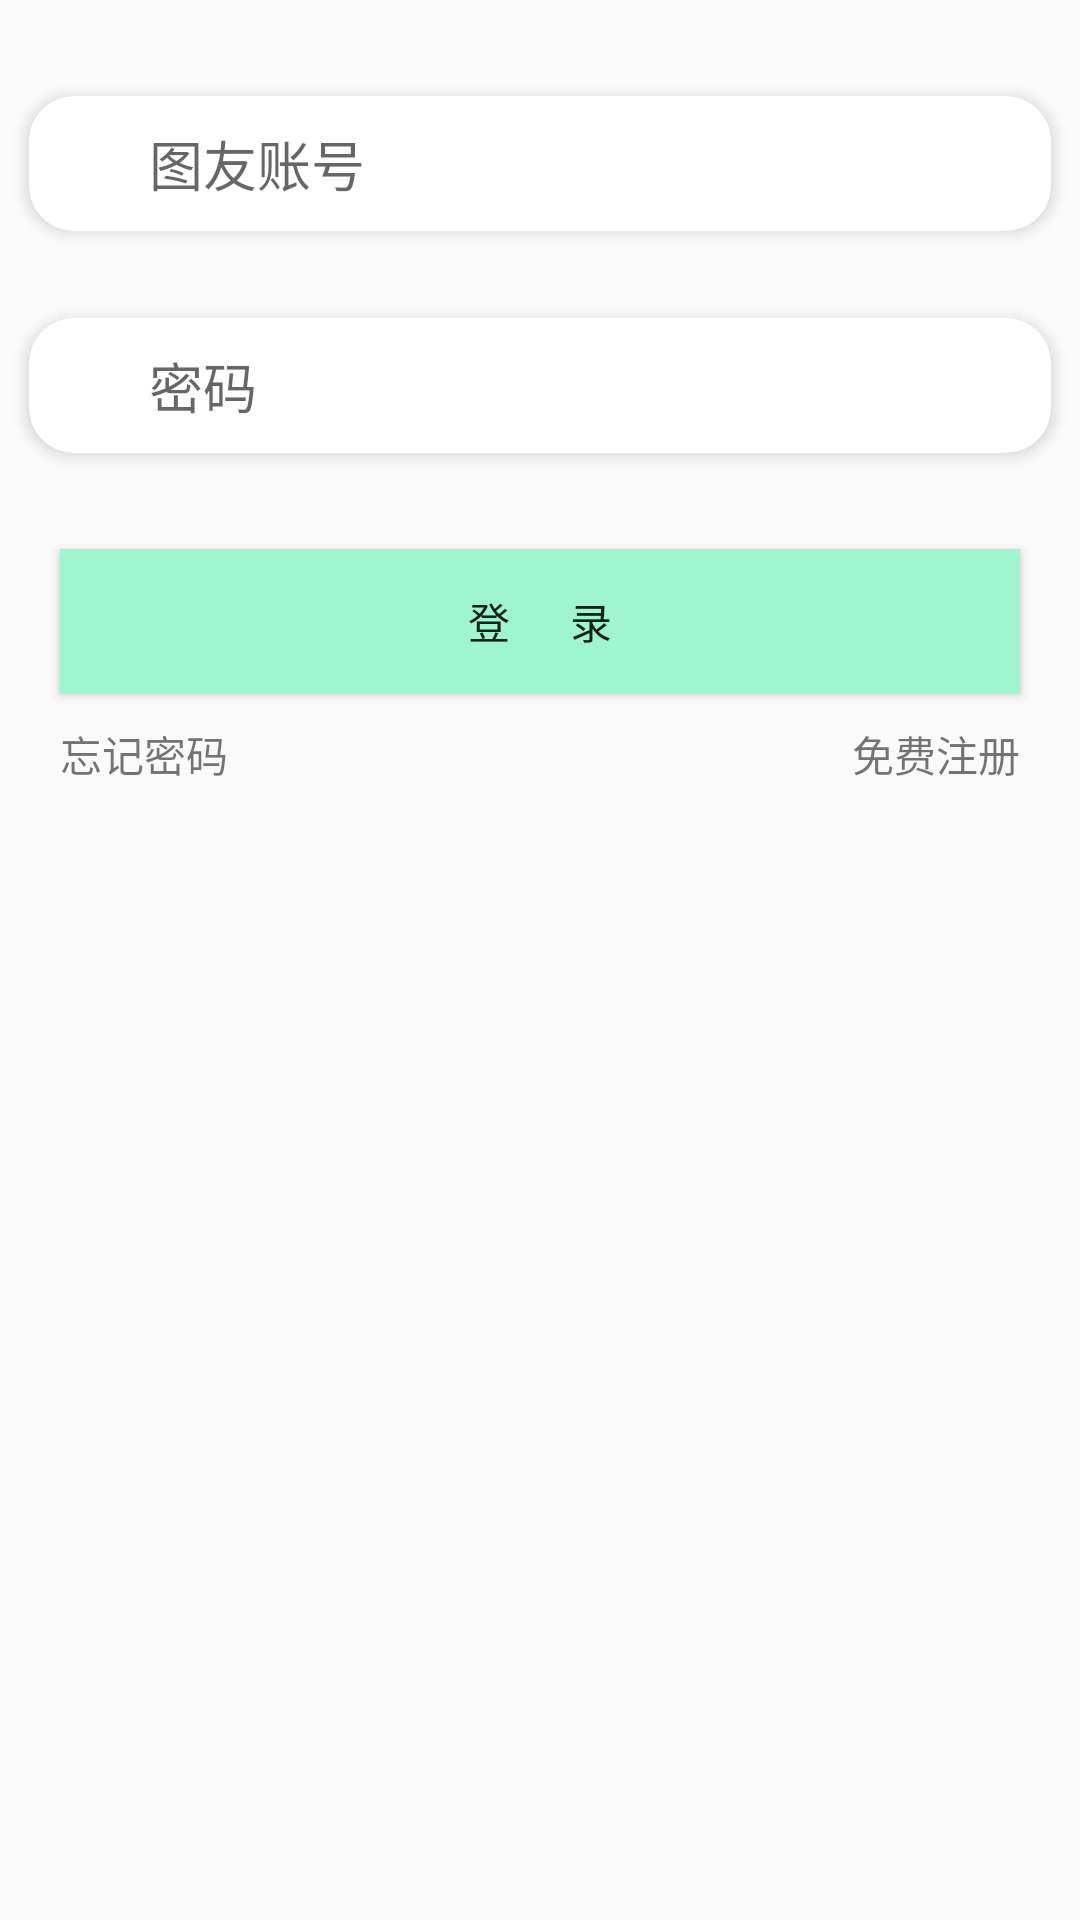

Reconstruct the res/layout file that produces this screen, plus the resources it refers to.
<!-- AndroidManifest.xml: application theme AppTheme -->
<!-- res/layout/fragment_acount_login.xml -->
<LinearLayout xmlns:android="http://schemas.android.com/apk/res/android"
              xmlns:app="http://schemas.android.com/apk/res-auto"
              xmlns:tools="http://schemas.android.com/tools"
              android:layout_width="match_parent"
              android:layout_height="match_parent"
              android:orientation="vertical"

              tools:context="com.myxfd.tuyou.fragments.AcountLoginFragment">


    <android.support.v7.widget.CardView
        android:layout_width="match_parent"
        android:layout_height="wrap_content"
        android:layout_marginTop="20dp"
        app:cardCornerRadius="15dp"
        app:cardElevation="3dp"
        app:cardMaxElevation="5dp"
        app:cardPreventCornerOverlap="true"
        app:cardUseCompatPadding="true"
        app:contentPadding="5dp">

        <LinearLayout
            android:layout_width="match_parent"
            android:layout_height="wrap_content"
            android:orientation="horizontal">

            <ImageView
                android:layout_width="35dp"
                android:layout_height="35dp"
                android:layout_gravity="center_vertical"
                android:padding="5dp"
                android:src="@mipmap/ic_login_user"/>

            <EditText

                android:id="@+id/fragment_account_name"
                android:layout_width="match_parent"
                android:layout_height="wrap_content"
                android:layout_gravity="center_vertical"
                android:background="@null"
                android:hint="图友账号"
                />
        </LinearLayout>


    </android.support.v7.widget.CardView>


    <android.support.v7.widget.CardView
        android:layout_width="match_parent"
        android:layout_height="wrap_content"
        android:layout_marginTop="5dp"
        app:cardCornerRadius="15dp"
        app:cardElevation="3dp"
        app:cardMaxElevation="5dp"
        app:cardPreventCornerOverlap="true"
        app:cardUseCompatPadding="true"
        app:contentPadding="5dp">

        <LinearLayout
            android:layout_width="match_parent"
            android:layout_height="wrap_content"
            android:orientation="horizontal">

            <ImageView
                android:layout_width="35dp"
                android:layout_height="35dp"
                android:layout_gravity="center_vertical"
                android:padding="5dp"
                android:src="@mipmap/ic_login_pwd"/>

            <EditText
                android:id="@+id/fragment_account_password"
                android:layout_width="match_parent"
                android:layout_height="wrap_content"
                android:layout_gravity="center_vertical"
                android:background="@null"
                android:hint="密码"
                android:inputType="textPassword"/>

        </LinearLayout>


    </android.support.v7.widget.CardView>


    <Button
        android:id="@+id/fragment_account_login"
        android:layout_width="match_parent"
        android:layout_height="wrap_content"
        android:layout_marginLeft="20dp"
        android:layout_marginRight="20dp"
        android:layout_marginTop="20dp"
        android:background="@color/colorApp3"
        android:text="登      录"/>

    <RelativeLayout
        android:layout_width="match_parent"
        android:layout_height="wrap_content"
        android:layout_marginLeft="20dp"
        android:layout_marginRight="20dp"
        android:layout_marginTop="10dp">

        <TextView
            android:id="@+id/fragment_account_reg"
            android:layout_width="wrap_content"
            android:layout_height="wrap_content"
            android:layout_alignParentRight="true"
            android:text="免费注册"/>

        <TextView
            android:id="@+id/fragment_account_forget_pwd"
            android:layout_width="wrap_content"
            android:layout_height="wrap_content"
            android:layout_alignParentLeft="true"
            android:text="忘记密码"/>


    </RelativeLayout>


</LinearLayout>
<!-- resources referenced by this layout -->
<resources>
  <color name="colorApp3">#9EF5CF</color>
  <style name="AppTheme" parent="Theme.AppCompat.Light.NoActionBar">
          
          <item name="colorPrimary">@color/colorApp1</item>
          <item name="colorPrimaryDark">@color/colorApp1</item>
          <item name="colorAccent">@color/colorAccent</item>
      </style>
  <color name="colorApp1">#0278AE</color>
  <color name="colorAccent">#FF4081</color>
</resources>
